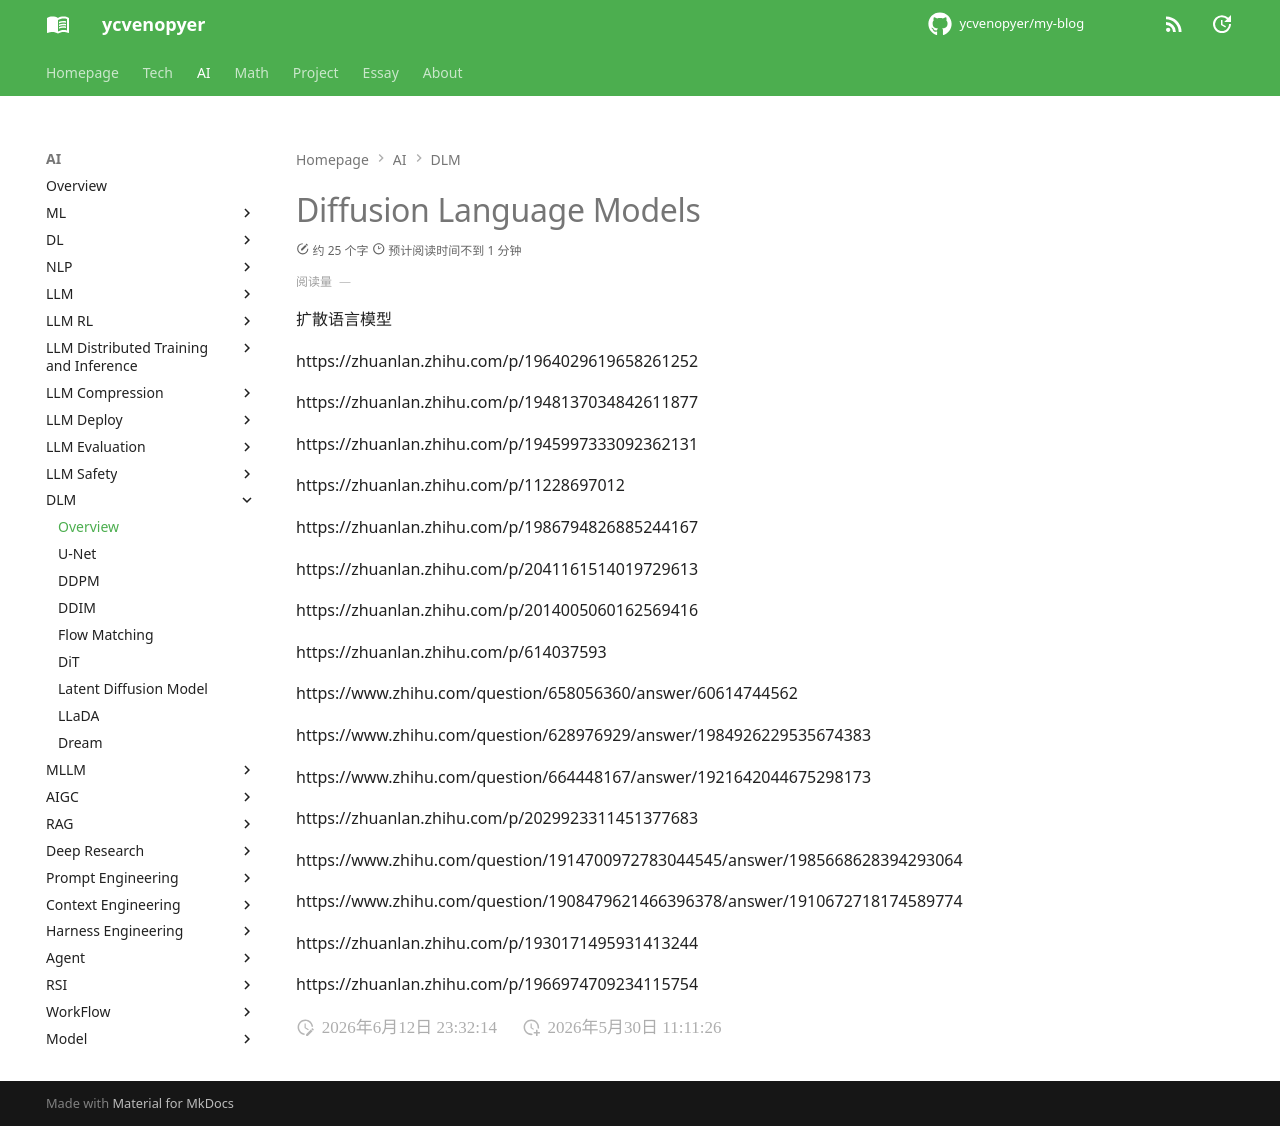

repository: ycvenopyer/my-blog · page: ai-note/dlm/index.html · generator: mkdocs

# Diffusion Language Models

扩散语言模型

https://zhuanlan.zhihu.com/p/1964029619658261252

https://zhuanlan.zhihu.com/p/1948137034842611877

https://zhuanlan.zhihu.com/p/1945997333092362131

https://zhuanlan.zhihu.com/p/11228697012

https://zhuanlan.zhihu.com/p/1986794826885244167

https://zhuanlan.zhihu.com/p/2041161514019729613

https://zhuanlan.zhihu.com/p/2014005060162569416

https://zhuanlan.zhihu.com/p/614037593

https://www.zhihu.com/question/658056360/answer/60614744562

https://www.zhihu.com/question/628976929/answer/1984926229535674383

https://www.zhihu.com/question/664448167/answer/1921642044675298173

https://zhuanlan.zhihu.com/p/2029923311451377683

https://www.zhihu.com/question/1914700972783044545/answer/1985668628394293064

https://www.zhihu.com/question/1908479621466396378/answer/1910672718174589774

https://zhuanlan.zhihu.com/p/1930171495931413244

https://zhuanlan.zhihu.com/p/1966974709234115754
